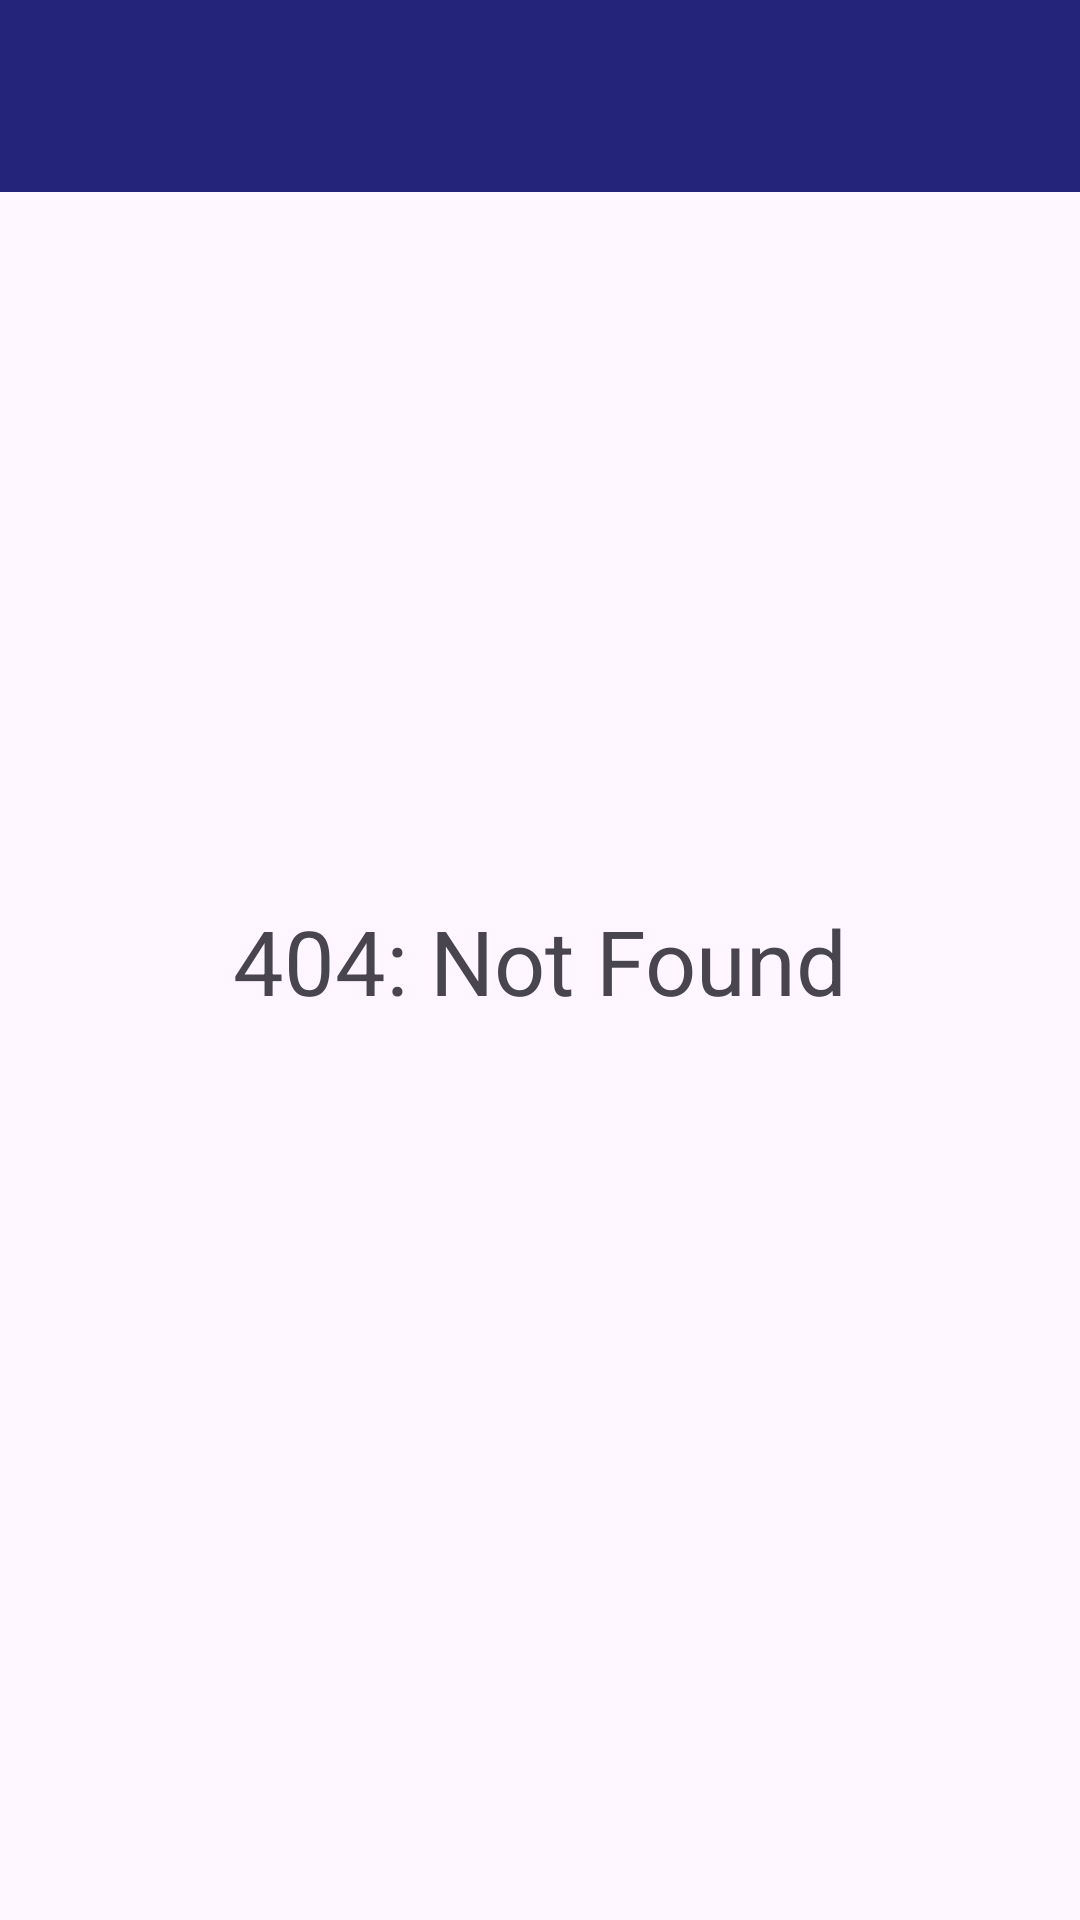

Reconstruct the res/layout file that produces this screen, plus the resources it refers to.
<!-- AndroidManifest.xml: application theme Theme.ExpenseTracker -->
<!-- res/layout/activity_settings.xml -->
<?xml version="1.0" encoding="utf-8"?>
<androidx.constraintlayout.widget.ConstraintLayout xmlns:android="http://schemas.android.com/apk/res/android"
    xmlns:app="http://schemas.android.com/apk/res-auto"
    xmlns:tools="http://schemas.android.com/tools"
    android:layout_width="match_parent"
    android:layout_height="match_parent"
    tools:context=".Settings">

    <TextView
        android:id="@+id/textView14"
        android:layout_width="wrap_content"
        android:layout_height="wrap_content"
        android:text="404: Not Found"
        android:textSize="30sp"
        app:layout_constraintBottom_toBottomOf="parent"
        app:layout_constraintEnd_toEndOf="parent"
        app:layout_constraintStart_toStartOf="parent"
        app:layout_constraintTop_toTopOf="parent" />

    <com.google.android.material.appbar.MaterialToolbar
        android:id="@+id/materialToolbar"
        android:layout_width="409dp"
        android:layout_height="wrap_content"
        android:background="@color/colorPrimary"
        android:minHeight="?attr/actionBarSize"
        android:theme="?attr/actionBarTheme"
        app:layout_constraintEnd_toEndOf="parent"
        app:layout_constraintStart_toStartOf="parent"
        app:layout_constraintTop_toTopOf="parent"
        app:subtitleTextColor="@color/white"
        app:titleTextColor="@color/white" />
</androidx.constraintlayout.widget.ConstraintLayout>
<!-- resources referenced by this layout -->
<resources>
  <color name="colorPrimary">#24247A</color>
  <color name="white">#FFFFFFFF</color>
  <style name="Theme.ExpenseTracker" parent="Theme.Material3.DayNight.NoActionBar">
          <item name="android:statusBarColor">@color/colorPrimary</item>
          <item name="android:navigationBarColor">@color/colorPrimary</item>
          
          
      </style>
</resources>
